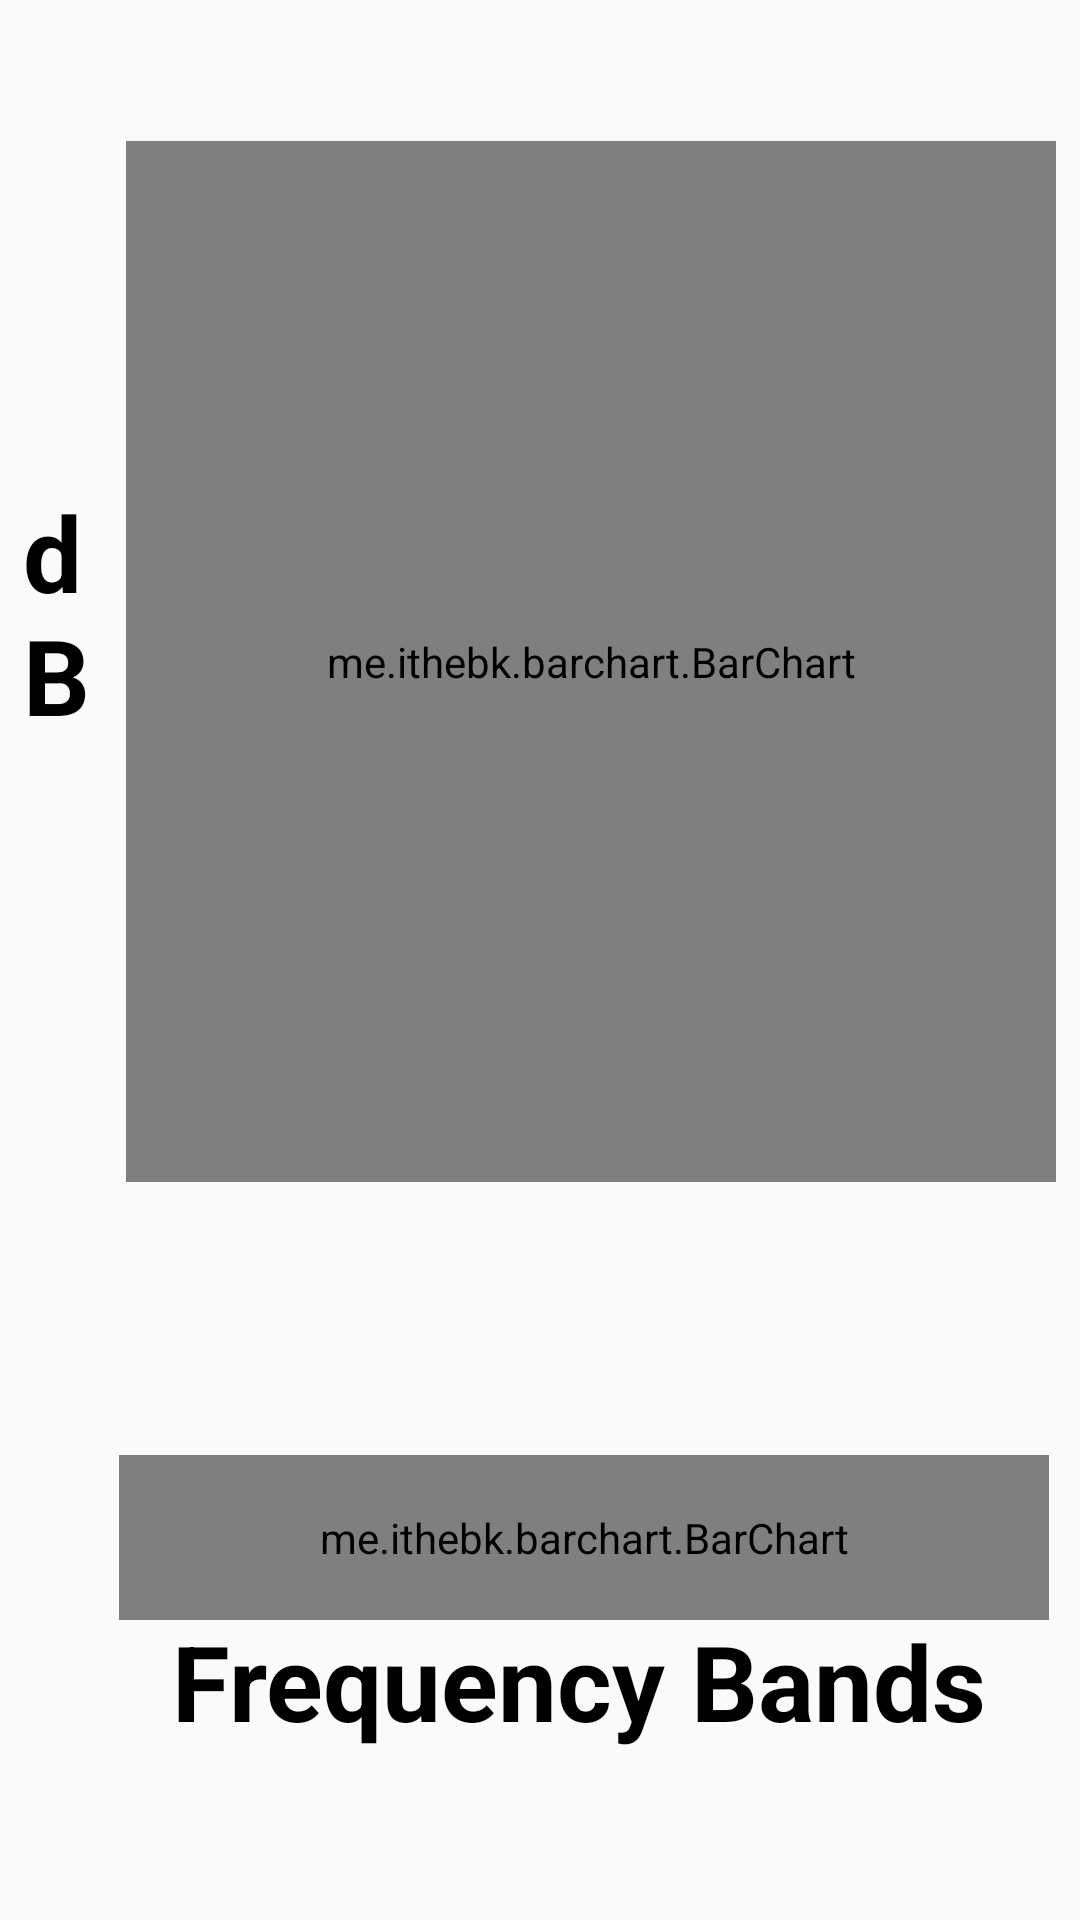

Reconstruct the res/layout file that produces this screen, plus the resources it refers to.
<!-- AndroidManifest.xml: application theme Theme.AppCompat.Light.DarkActionBar -->
<!-- res/layout/fragment_tab2.xml -->
<?xml version="1.0" encoding="utf-8"?>
<android.support.constraint.ConstraintLayout xmlns:android="http://schemas.android.com/apk/res/android"
    xmlns:app="http://schemas.android.com/apk/res-auto"
    xmlns:tools="http://schemas.android.com/tools"
    xmlns:barchart="http://schemas.android.com/apk/res-auto"
    android:id="@+id/constraintLayout"
    android:layout_width="match_parent"
    android:layout_height="match_parent"
    tools:context=".EqActivity$PlaceholderFragment">

    <TextView
        android:id="@+id/section_label2"
        android:layout_width="220dp"
        android:layout_height="129dp"
        android:layout_marginLeft="60dp"
        android:layout_marginTop="72dp"
        app:layout_constraintLeft_toLeftOf="parent"
        app:layout_constraintTop_toTopOf="@+id/constraintLayout"
        tools:layout_constraintLeft_creator="1"
        tools:layout_constraintTop_creator="1" />

    <me.ithebk.barchart.BarChart
        android:id="@+id/bar_chart_vertical"
        android:layout_width="310dp"
        android:layout_height="347dp"
        android:layout_marginBottom="8dp"
        android:layout_marginEnd="8dp"
        android:layout_marginStart="8dp"
        android:layout_marginTop="8dp"
        app:layout_constraintBottom_toBottomOf="parent"
        app:layout_constraintEnd_toEndOf="parent"
        app:layout_constraintHorizontal_bias="1.0"
        app:layout_constraintStart_toStartOf="parent"
        app:layout_constraintTop_toTopOf="parent"
        app:layout_constraintVertical_bias="0.141"
        barchart:bar_color="@color/colorPrimary"
        barchart:bar_max_value="100"
        barchart:bar_show_animation="true"
        barchart:bar_show_auto_color="false"
        barchart:bar_show_value="true"
        barchart:bar_spaces="5dp"
        barchart:bar_text_color="#808080"
        barchart:bar_text_size="10sp"
        barchart:bar_type="vertical"
        barchart:bar_width="30dp">


    </me.ithebk.barchart.BarChart>

    <me.ithebk.barchart.BarChart
        android:id="@+id/bar_chart_bands"
        android:layout_width="310dp"
        android:layout_height="55dp"
        android:layout_marginBottom="100dp"
        android:layout_marginStart="8dp"
        app:layout_constraintBottom_toBottomOf="parent"
        app:layout_constraintEnd_toEndOf="parent"
        app:layout_constraintHorizontal_bias="0.757"
        app:layout_constraintStart_toStartOf="parent"
        barchart:bar_color="@color/colorPrimary"
        barchart:bar_max_value="100"
        barchart:bar_show_animation="true"
        barchart:bar_show_auto_color="false"
        barchart:bar_show_value="true"
        barchart:bar_spaces="5dp"
        barchart:bar_text_color="#000000"
        barchart:bar_text_size="13sp"
        barchart:bar_type="vertical"
        barchart:bar_width="30dp">


    </me.ithebk.barchart.BarChart>

    <TextView
        android:id="@+id/textView"

        android:layout_width="27dp"
        android:layout_height="319dp"
        android:layout_marginBottom="8dp"
        android:layout_marginEnd="8dp"
        android:layout_marginStart="8dp"
        android:layout_marginTop="8dp"
        android:text="dB"
        android:textColor="#000000"
        android:textSize="35sp"
        android:textStyle="bold"
        app:layout_constraintBottom_toBottomOf="parent"
        app:layout_constraintEnd_toStartOf="@+id/bar_chart_vertical"
        app:layout_constraintStart_toStartOf="parent"
        app:layout_constraintTop_toTopOf="parent" />

    <TextView
        android:id="@+id/textView2"
        android:layout_width="289dp"
        android:layout_height="55dp"

        android:layout_marginBottom="48dp"
        android:layout_marginEnd="8dp"
        android:layout_marginStart="8dp"
        android:text="Frequency Bands"
        android:textAlignment="gravity"
        android:textColor="#000000"
        android:textSize="35sp"
        android:textStyle="bold"
        app:layout_constraintBottom_toBottomOf="parent"
        app:layout_constraintEnd_toEndOf="parent"
        app:layout_constraintHorizontal_bias="0.898"
        app:layout_constraintStart_toStartOf="parent" />

</android.support.constraint.ConstraintLayout>
<!-- resources referenced by this layout -->
<resources>
  <color name="colorPrimary">#ffffff</color>
</resources>
